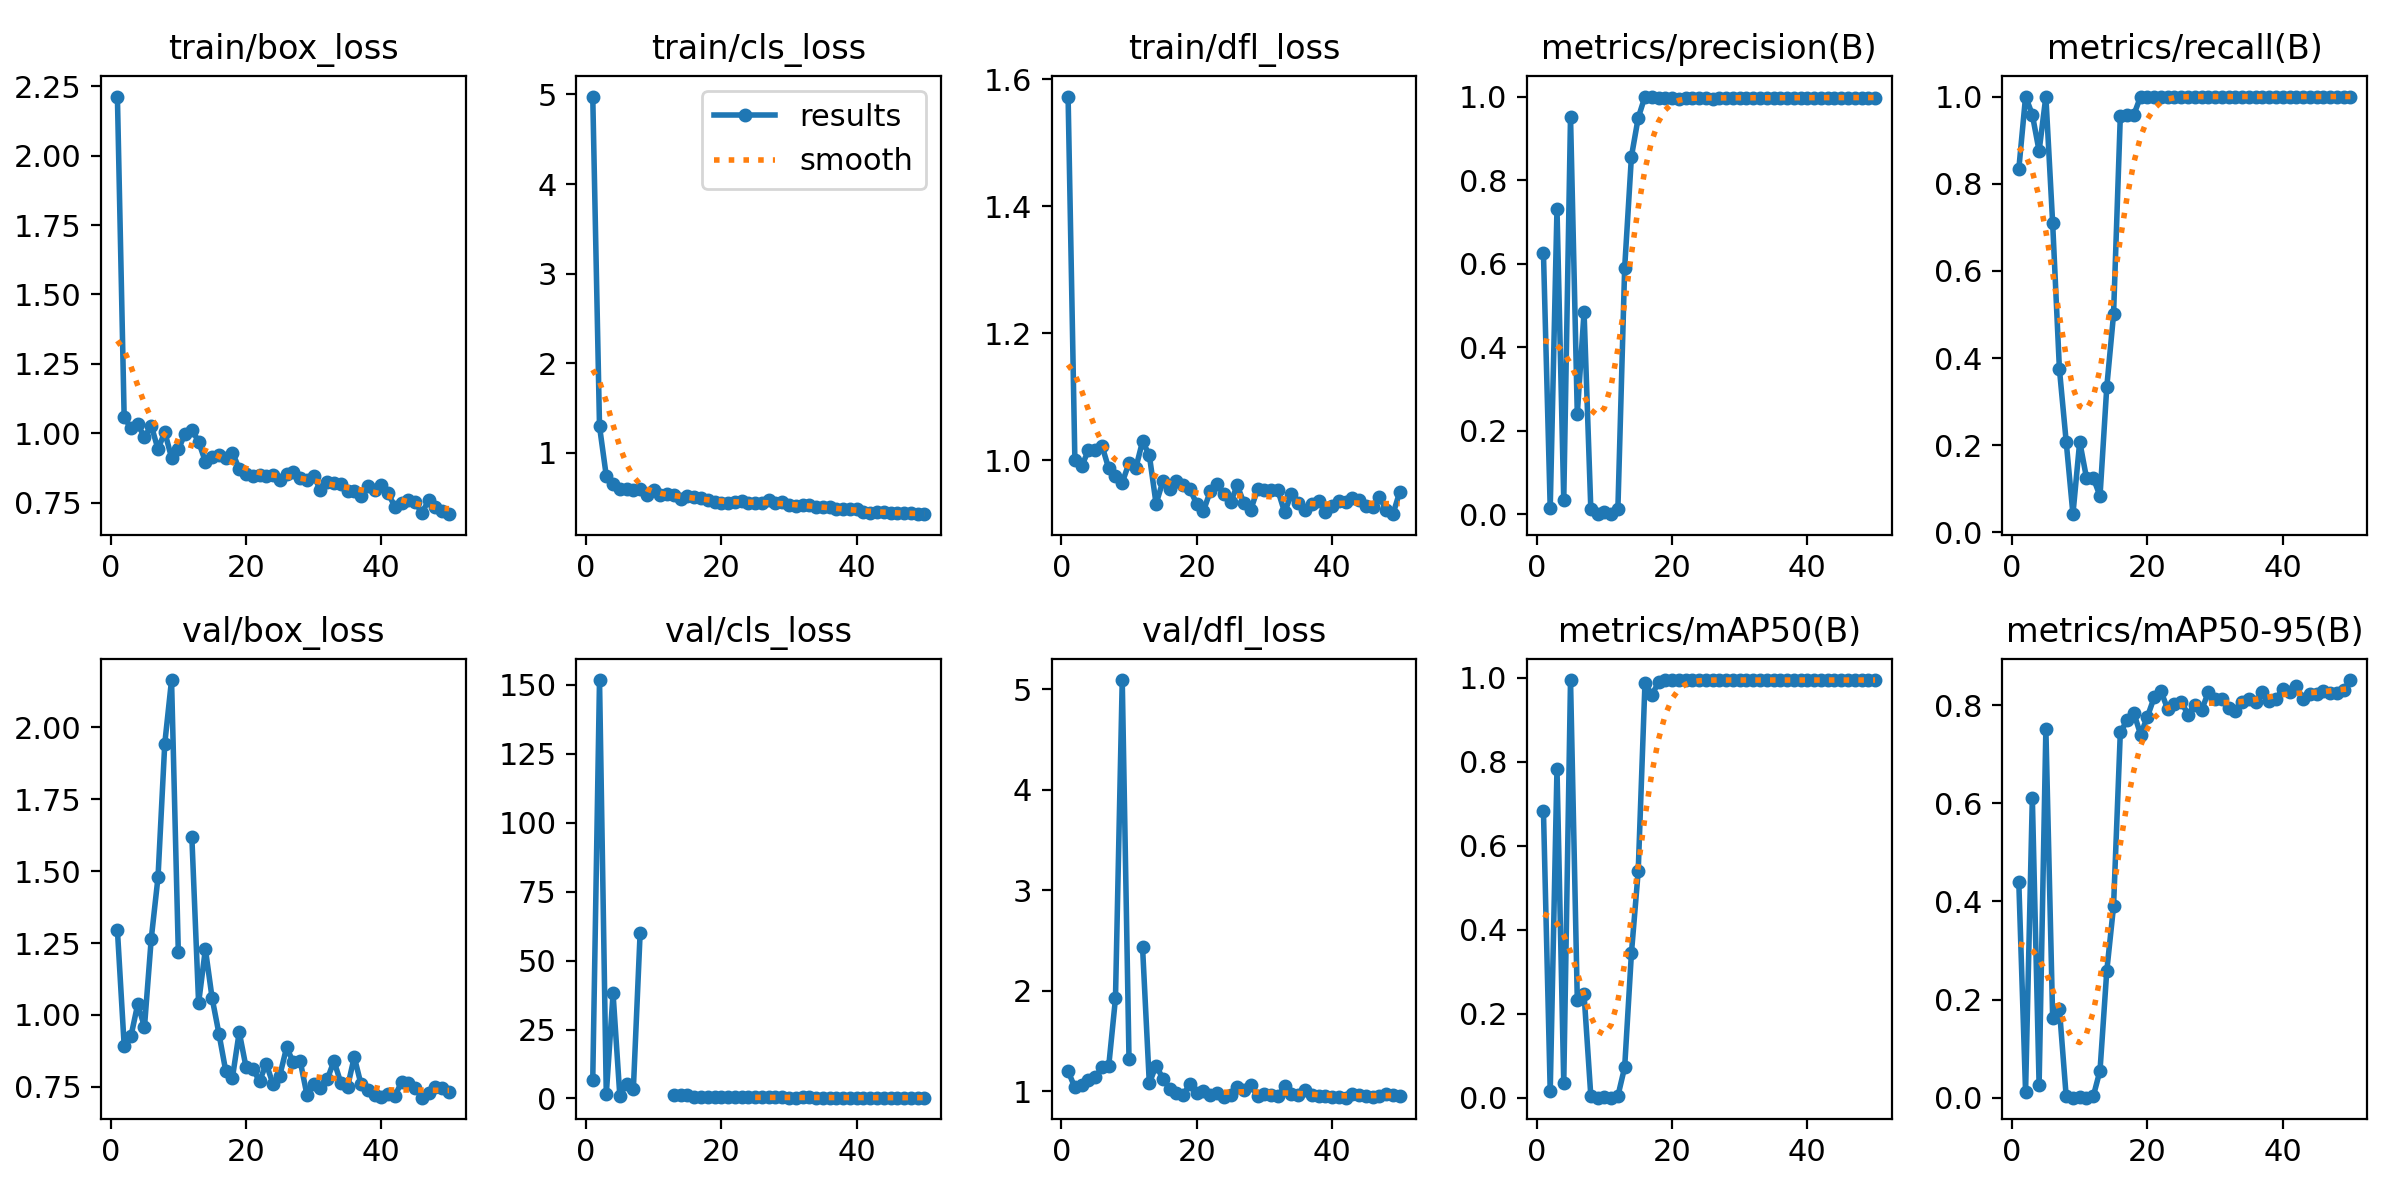

Values plotted in this chart, from the file beside it:
epoch, train/box_loss, train/cls_loss, train/dfl_loss, metrics/precision(B), metrics/recall(B), metrics/mAP50(B), metrics/mAP50-95(B), val/box_loss, val/cls_loss, val/dfl_loss, lr/pg0, lr/pg1, lr/pg2
1, 2.213, 4.976, 1.572, 0.625, 0.8333, 0.6831, 0.4393, 1.296, 6.804, 1.198, 0.00024, 0.00024, 0.00024
2, 1.057, 1.296, 1.001, 0.01418, 1, 0.01553, 0.01185, 0.8934, 151.7, 1.036, 0.0004901, 0.0004901, 0.0004901
3, 1.018, 0.7431, 0.9905, 0.7316, 0.9583, 0.7841, 0.6109, 0.9254, 1.526, 1.06, 0.0007299, 0.0007299, 0.0007299
4, 1.033, 0.656, 1.016, 0.03372, 0.875, 0.03502, 0.0257, 1.037, 38.06, 1.113, 0.0009594, 0.0009594, 0.0009594
5, 0.9856, 0.5926, 1.016, 0.9519, 1, 0.995, 0.751, 0.9584, 1.007, 1.137, 0.001179, 0.001179, 0.001179
6, 1.028, 0.6008, 1.023, 0.2399, 0.71, 0.2338, 0.1633, 1.265, 5.197, 1.235, 0.001388, 0.001388, 0.001388
7, 0.9427, 0.5916, 0.9872, 0.4844, 0.375, 0.2462, 0.1809, 1.479, 3.441, 1.248, 0.001586, 0.001586, 0.001586
8, 1.004, 0.6007, 0.9759, 0.01177, 0.2083, 0.00392, 0.00295, 1.944, 60, 1.923, 0.001723, 0.001723, 0.001723
9, 0.912, 0.5338, 0.965, 0.00015, 0.04167, 7e-05, 7e-05, 2.165, nan, 5.091, 0.001723, 0.001723, 0.001723
10, 0.9416, 0.5815, 0.9954, 0.00567, 0.2083, 0.00274, 0.002, 1.22, nan, 1.32, 0.001683, 0.001683, 0.001683
11, 0.9985, 0.5319, 0.9876, 0.00044, 0.125, 0.00025, 0.0002, nan, nan, nan, 0.001644, 0.001644, 0.001644
12, 1.013, 0.5377, 1.03, 0.01308, 0.125, 0.00414, 0.00272, 1.619, nan, 2.432, 0.001604, 0.001604, 0.001604
13, 0.9697, 0.5265, 1.008, 0.5897, 0.08333, 0.07261, 0.05538, 1.041, 1.158, 1.078, 0.001564, 0.001564, 0.001564
14, 0.8974, 0.4857, 0.9314, 0.8564, 0.3333, 0.3444, 0.2582, 1.229, 1.138, 1.254, 0.001525, 0.001525, 0.001525
15, 0.9127, 0.5169, 0.9668, 0.9488, 0.5, 0.5391, 0.39, 1.058, 1.157, 1.125, 0.001485, 0.001485, 0.001485
16, 0.922, 0.5062, 0.9551, 1, 0.9553, 0.9881, 0.7442, 0.9352, 0.499, 1.022, 0.001446, 0.001446, 0.001446
17, 0.9092, 0.4924, 0.967, 1, 0.957, 0.9591, 0.7692, 0.806, 0.4612, 0.98, 0.001406, 0.001406, 0.001406
18, 0.9298, 0.4773, 0.9618, 0.9957, 0.9583, 0.9893, 0.7837, 0.782, 0.4489, 0.958, 0.001366, 0.001366, 0.001366
19, 0.8716, 0.4552, 0.9542, 0.9957, 1, 0.995, 0.7399, 0.9402, 0.4654, 1.075, 0.001327, 0.001327, 0.001327
20, 0.854, 0.4429, 0.9317, 0.9973, 1, 0.995, 0.776, 0.8192, 0.4195, 0.9835, 0.001287, 0.001287, 0.001287
21, 0.8457, 0.436, 0.92, 0.9952, 1, 0.995, 0.8156, 0.8121, 0.4427, 0.9964, 0.001248, 0.001248, 0.001248
22, 0.85, 0.4537, 0.9514, 0.9967, 1, 0.995, 0.8284, 0.77, 0.3946, 0.9588, 0.001208, 0.001208, 0.001208
23, 0.8446, 0.4642, 0.9627, 0.9974, 1, 0.995, 0.7918, 0.8298, 0.4162, 0.9814, 0.001168, 0.001168, 0.001168
24, 0.85, 0.445, 0.9461, 0.9976, 1, 0.995, 0.8018, 0.7584, 0.3739, 0.9459, 0.001129, 0.001129, 0.001129
25, 0.8307, 0.4456, 0.9339, 0.9964, 1, 0.995, 0.8073, 0.7891, 0.3871, 0.9637, 0.001089, 0.001089, 0.001089
26, 0.8541, 0.4446, 0.9604, 0.9937, 1, 0.995, 0.7805, 0.8871, 0.4198, 1.046, 0.00105, 0.00105, 0.00105
27, 0.8613, 0.4719, 0.9321, 0.9973, 1, 0.995, 0.7998, 0.8347, 0.4056, 1.013, 0.00101, 0.00101, 0.00101
28, 0.8392, 0.4364, 0.9223, 0.9975, 1, 0.995, 0.7893, 0.8405, 0.3761, 1.058, 0.0009704, 0.0009704, 0.0009704
29, 0.8313, 0.4482, 0.9545, 0.9975, 1, 0.995, 0.8262, 0.7227, 0.3685, 0.9516, 0.0009308, 0.0009308, 0.0009308
30, 0.8462, 0.4223, 0.9536, 0.9975, 1, 0.995, 0.8132, 0.7608, 0.3379, 0.9669, 0.0008912, 0.0008912, 0.0008912
31, 0.7952, 0.4094, 0.9527, 0.9975, 1, 0.995, 0.813, 0.7442, 0.3374, 0.9636, 0.0008516, 0.0008516, 0.0008516
32, 0.8234, 0.419, 0.9526, 0.9961, 1, 0.995, 0.7947, 0.7758, 0.3756, 0.9503, 0.000812, 0.000812, 0.000812
33, 0.8218, 0.4165, 0.918, 0.9972, 1, 0.995, 0.7872, 0.8395, 0.4137, 1.046, 0.0007724, 0.0007724, 0.0007724
34, 0.8179, 0.395, 0.9476, 0.9973, 1, 0.995, 0.8062, 0.7646, 0.3483, 0.9721, 0.0007328, 0.0007328, 0.0007328
35, 0.7928, 0.398, 0.9332, 0.997, 1, 0.995, 0.8122, 0.7489, 0.3257, 0.9604, 0.0006932, 0.0006932, 0.0006932
36, 0.7923, 0.3914, 0.9216, 0.9966, 1, 0.995, 0.8063, 0.8535, 0.3556, 1.015, 0.0006536, 0.0006536, 0.0006536
37, 0.7738, 0.3734, 0.9308, 0.9971, 1, 0.995, 0.8266, 0.7583, 0.3397, 0.9654, 0.000614, 0.000614, 0.000614
38, 0.8084, 0.3719, 0.9363, 0.997, 1, 0.995, 0.8091, 0.7393, 0.3296, 0.956, 0.0005744, 0.0005744, 0.0005744
39, 0.7973, 0.3714, 0.919, 0.9974, 1, 0.995, 0.8121, 0.7208, 0.3274, 0.9484, 0.0005348, 0.0005348, 0.0005348
40, 0.8144, 0.3727, 0.9283, 0.9975, 1, 0.995, 0.8331, 0.7158, 0.3224, 0.9367, 0.0004952, 0.0004952, 0.0004952
41, 0.783, 0.3459, 0.9357, 0.9975, 1, 0.995, 0.8266, 0.7248, 0.3167, 0.9461, 0.0004556, 0.0004556, 0.0004556
42, 0.736, 0.3304, 0.9337, 0.9976, 1, 0.995, 0.8383, 0.7188, 0.303, 0.9346, 0.000416, 0.000416, 0.000416
43, 0.747, 0.3425, 0.941, 0.9974, 1, 0.995, 0.8134, 0.7663, 0.3234, 0.9728, 0.0003764, 0.0003764, 0.0003764
44, 0.7603, 0.3439, 0.9381, 0.9975, 1, 0.995, 0.8218, 0.7643, 0.3155, 0.9632, 0.0003368, 0.0003368, 0.0003368
45, 0.7519, 0.3315, 0.9275, 0.9976, 1, 0.995, 0.8224, 0.7463, 0.3013, 0.9537, 0.0002972, 0.0002972, 0.0002972
46, 0.7122, 0.3277, 0.9257, 0.9975, 1, 0.995, 0.8286, 0.7121, 0.306, 0.9449, 0.0002576, 0.0002576, 0.0002576
47, 0.7601, 0.3291, 0.9429, 0.9976, 1, 0.995, 0.8256, 0.7273, 0.3144, 0.9542, 0.000218, 0.000218, 0.000218
48, 0.7359, 0.3253, 0.9217, 0.9977, 1, 0.995, 0.8241, 0.749, 0.315, 0.9676, 0.0001784, 0.0001784, 0.0001784
49, 0.7206, 0.318, 0.9152, 0.9977, 1, 0.995, 0.8305, 0.7446, 0.3029, 0.9582, 0.0001388, 0.0001388, 0.0001388
50, 0.7084, 0.3167, 0.9502, 0.9977, 1, 0.995, 0.851, 0.7305, 0.2958, 0.9466, 9.92e-05, 9.92e-05, 9.92e-05
